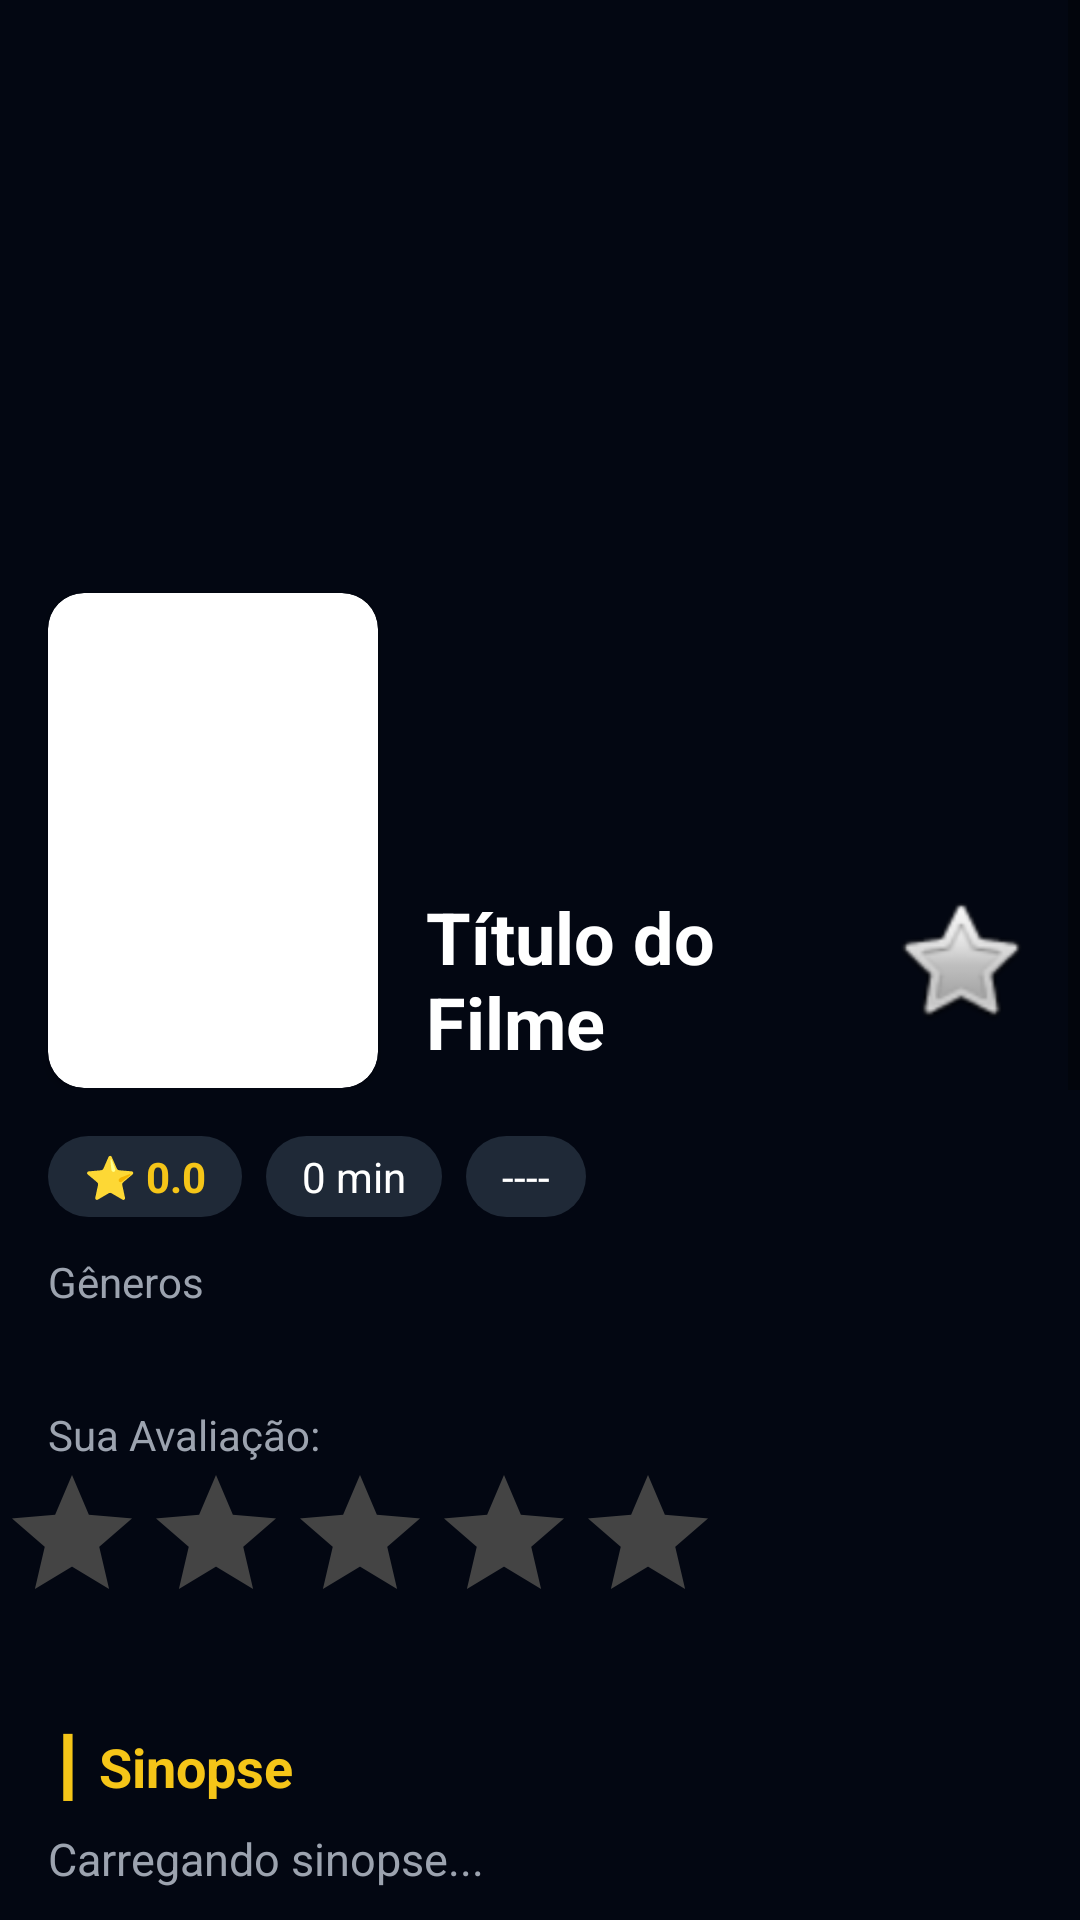

Produce the Android XML layout that renders to this screen, including the resource entries it uses.
<!-- AndroidManifest.xml: application theme Theme.TMDbMovies -->
<!-- res/layout/activity_details.xml -->
<?xml version="1.0" encoding="utf-8"?>
<ScrollView xmlns:android="http://schemas.android.com/apk/res/android"
    xmlns:app="http://schemas.android.com/apk/res-auto"
    android:layout_width="match_parent"
    android:layout_height="match_parent"
    android:background="#030712"
    android:fillViewport="true">

    <LinearLayout
        android:layout_width="match_parent"
        android:layout_height="wrap_content"
        android:orientation="vertical"
        android:paddingBottom="80dp">

        <androidx.constraintlayout.widget.ConstraintLayout
            android:layout_width="match_parent"
            android:layout_height="wrap_content">

            <ImageView
                android:id="@+id/img_detail_backdrop"
                android:layout_width="match_parent"
                android:layout_height="280dp"
                android:scaleType="centerCrop"
                android:alpha="0.4"
                app:layout_constraintTop_toTopOf="parent"
                app:layout_constraintStart_toStartOf="parent"
                app:layout_constraintEnd_toEndOf="parent" />

            <androidx.cardview.widget.CardView
                android:id="@+id/card_poster"
                android:layout_width="110dp"
                android:layout_height="165dp"
                android:layout_marginStart="16dp"
                app:cardCornerRadius="12dp"
                app:layout_constraintBottom_toBottomOf="@+id/img_detail_backdrop"
                app:layout_constraintStart_toStartOf="parent"
                app:layout_constraintTop_toBottomOf="@+id/img_detail_backdrop">

                <ImageView
                    android:id="@+id/img_detail_poster_small"
                    android:layout_width="match_parent"
                    android:layout_height="match_parent"
                    android:scaleType="centerCrop" />
            </androidx.cardview.widget.CardView>

            <TextView
                android:id="@+id/txt_detail_title"
                android:layout_width="0dp"
                android:layout_height="wrap_content"
                android:layout_marginStart="16dp"
                android:layout_marginTop="296dp"
                android:layout_marginEnd="8dp"
                android:textColor="#FFFFFF"
                android:textSize="24sp"
                android:textStyle="bold"
                android:text="Título do Filme"
                app:layout_constraintEnd_toStartOf="@+id/btn_detail_favorite"
                app:layout_constraintStart_toEndOf="@+id/card_poster"
                app:layout_constraintTop_toTopOf="parent" />

            <ImageView
                android:id="@+id/btn_detail_favorite"
                android:layout_width="48dp"
                android:layout_height="48dp"
                android:layout_marginTop="296dp"
                android:layout_marginEnd="16dp"
                android:background="?android:attr/selectableItemBackgroundBorderless"
                android:clickable="true"
                android:focusable="true"
                android:src="@android:drawable/btn_star_big_off"
                android:contentDescription="Favoritar"
                app:layout_constraintEnd_toEndOf="parent"
                app:layout_constraintTop_toTopOf="parent" />

        </androidx.constraintlayout.widget.ConstraintLayout>

        <LinearLayout
            android:layout_width="match_parent"
            android:layout_height="wrap_content"
            android:orientation="horizontal"
            android:layout_marginTop="16dp"
            android:paddingStart="16dp"
            android:paddingEnd="16dp">

            <TextView
                android:id="@+id/txt_detail_rating"
                android:layout_width="wrap_content"
                android:layout_height="wrap_content"
                android:background="@drawable/bg_badge"
                android:paddingHorizontal="12dp"
                android:paddingVertical="4dp"
                android:textColor="#F5C518"
                android:textStyle="bold"
                android:text="⭐ 0.0" />

            <TextView
                android:id="@+id/txt_detail_duration"
                android:layout_width="wrap_content"
                android:layout_height="wrap_content"
                android:layout_marginStart="8dp"
                android:background="@drawable/bg_badge"
                android:paddingHorizontal="12dp"
                android:paddingVertical="4dp"
                android:textColor="#FFFFFF"
                android:text="0 min" />

            <TextView
                android:id="@+id/txt_detail_year"
                android:layout_width="wrap_content"
                android:layout_height="wrap_content"
                android:layout_marginStart="8dp"
                android:background="@drawable/bg_badge"
                android:paddingHorizontal="12dp"
                android:paddingVertical="4dp"
                android:textColor="#FFFFFF"
                android:text="----" />
        </LinearLayout>

        <TextView
            android:id="@+id/txt_detail_genres"
            android:layout_width="match_parent"
            android:layout_height="wrap_content"
            android:layout_marginTop="12dp"
            android:paddingStart="16dp"
            android:paddingEnd="16dp"
            android:textColor="#9CA3AF"
            android:textSize="14sp"
            android:text="Gêneros" />

        <TextView
            android:id="@+id/lbl_sua_avaliacao"
            android:layout_width="wrap_content"
            android:layout_height="wrap_content"
            android:layout_marginTop="32dp"
            android:paddingStart="16dp"
            android:paddingEnd="16dp"
            android:text="Sua Avaliação:"
            android:textColor="#9CA3AF" />

        <RatingBar
            android:id="@+id/rating_bar_user"
            android:layout_width="wrap_content"
            android:layout_height="wrap_content"
            android:numStars="5"
            android:stepSize="0.5"
            android:isIndicator="false"
            android:progressTint="#FFC107"
            android:secondaryProgressTint="#FFC107"
            android:progressBackgroundTint="#444444" />

        <TextView
            android:layout_width="wrap_content"
            android:layout_height="wrap_content"
            android:layout_marginTop="32dp"
            android:paddingStart="16dp"
            android:paddingEnd="16dp"
            android:text="┃ Sinopse"
            android:textColor="#F5C518"
            android:textSize="18sp"
            android:textStyle="bold" />

        <TextView
            android:id="@+id/txt_detail_overview"
            android:layout_width="match_parent"
            android:layout_height="wrap_content"
            android:layout_marginTop="8dp"
            android:paddingStart="16dp"
            android:paddingEnd="16dp"
            android:textColor="#9CA3AF"
            android:textSize="15sp"
            android:lineSpacingMultiplier="1.2"
            android:text="Carregando sinopse..." />

        <TextView
            android:layout_width="wrap_content"
            android:layout_height="wrap_content"
            android:layout_marginTop="32dp"
            android:paddingStart="16dp"
            android:paddingEnd="16dp"
            android:text="┃ Elenco Principal"
            android:textColor="#F5C518"
            android:textSize="18sp"
            android:textStyle="bold" />

        <androidx.recyclerview.widget.RecyclerView
            android:id="@+id/rv_detail_cast"
            android:layout_width="match_parent"
            android:layout_height="wrap_content"
            android:layout_marginTop="12dp"
            android:clipToPadding="false"
            android:paddingStart="16dp"
            android:paddingEnd="16dp" />

        <LinearLayout
            android:layout_width="match_parent"
            android:layout_height="wrap_content"
            android:layout_margin="16dp"
            android:background="#1e293b"
            android:orientation="vertical"
            android:padding="16dp">

            <TextView
                android:layout_width="wrap_content"
                android:layout_height="wrap_content"
                android:text="💬 Comentários"
                android:textColor="#F5C518"
                android:textSize="18sp"
                android:textStyle="bold" />

            <View
                android:layout_width="match_parent"
                android:layout_height="1dp"
                android:layout_marginTop="8dp"
                android:layout_marginBottom="16dp"
                android:background="#222938" />

            <EditText
                android:id="@+id/edt_detail_comment"
                android:layout_width="match_parent"
                android:layout_height="100dp"
                android:background="#0c111d"
                android:gravity="top|start"
                android:hint="O que você achou deste filme?"
                android:textColor="#FFFFFF"
                android:textColorHint="#94a3b8"
                android:textSize="15sp"
                android:padding="12dp" />

            <androidx.appcompat.widget.AppCompatButton
                android:id="@+id/btn_send_comment"
                android:layout_width="match_parent"
                android:layout_height="wrap_content"
                android:layout_marginTop="12dp"
                android:background="#eab308"
                android:text="Enviar Comentário"
                android:textColor="#0c111d"
                android:textStyle="bold" />

            <TextView
                android:id="@+id/txt_no_comments_empty"
                android:layout_width="match_parent"
                android:layout_height="wrap_content"
                android:layout_marginTop="24dp"
                android:gravity="center"
                android:text="Nenhum comentário ainda. Seja o primeiro a comentar!"
                android:textColor="#94a3b8"
                android:textSize="14sp"
                android:textStyle="italic" />

            <androidx.recyclerview.widget.RecyclerView
                android:id="@+id/rv_detail_comments"
                android:layout_width="match_parent"
                android:layout_height="wrap_content"
                android:layout_marginTop="16dp"
                android:nestedScrollingEnabled="false" />

        </LinearLayout>

    </LinearLayout>
</ScrollView>
<!-- resources referenced by this layout -->
<resources>
  <!-- drawable bg_badge (drawable) -->
  <shape xmlns:android="http://schemas.android.com/apk/res/android">
      <solid android:color="#1F2937" /> <corners android:radius="20dp" />
  </shape>
  <style name="Theme.TMDbMovies" parent="Theme.MaterialComponents.DayNight.NoActionBar">
          <item name="colorPrimary">#F5C518</item>
          <item name="colorPrimaryVariant">#C69E00</item>
          <item name="colorOnPrimary">#030712</item>
  
          <item name="colorSecondary">#1F2937</item>
          <item name="colorSecondaryVariant">#111827</item>
          <item name="colorOnSecondary">#FFFFFF</item>
  
          <item name="android:statusBarColor">#030712</item>
          <item name="android:windowLightStatusBar">false</item>
      </style>
</resources>
